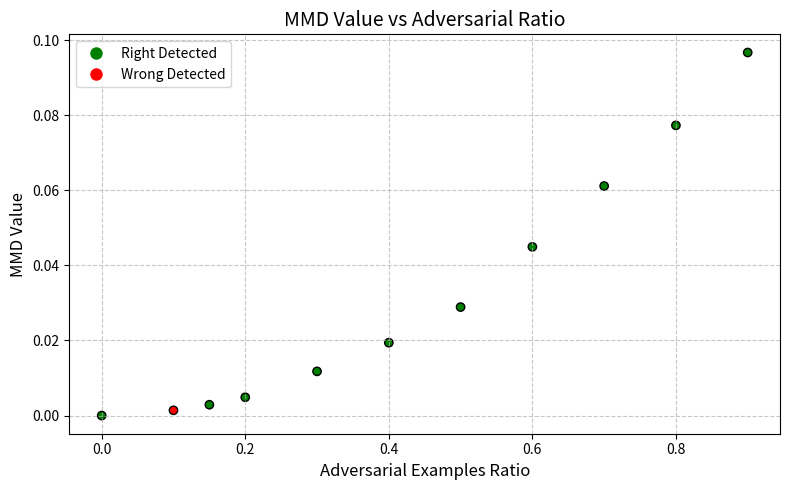

This figure's Python source:
import matplotlib.pyplot as plt

# Data with detected information (True/False for color mapping)
data = [
    (0, 0, True),
    (0.1, 0.00140, False),
    (0.15, 0.00289, True),
    (0.2, 0.00487, True),
    (0.3, 0.011771, True),
    (0.4, 0.01941, True),
    (0.5, 0.02889, True),
    (0.6, 0.04493, True),
    (0.7, 0.06113, True),
    (0.8, 0.07728, True),
    (0.9, 0.09669, True),
]

# Unzip the data into separate lists for x (adversarial ratio), y (MMD value), and detected (True/False)
x_values, y_values, detected = zip(*data)

# Plot the graph with color coding based on detected (True/False)
plt.figure(figsize=(8, 5))

# Use a list comprehension to assign colors based on detection (True -> Green, False -> Red)
colors = ['g' if d else 'r' for d in detected]

# Plot the data
plt.scatter(x_values, y_values, c=colors, label='MMD Value', edgecolors='k')

# Set titles and labels
plt.title('MMD Value vs Adversarial Ratio', fontsize=14)
plt.xlabel('Adversarial Examples Ratio', fontsize=12)
plt.ylabel('MMD Value', fontsize=12)
plt.grid(True, linestyle='--', alpha=0.7)

# Custom legend
import matplotlib.lines as mlines
green_patch = mlines.Line2D([], [], marker='o', color='w', markerfacecolor='g', markersize=10, label='Right Detected')
red_patch = mlines.Line2D([], [], marker='o', color='w', markerfacecolor='r', markersize=10, label='Wrong Detected')

plt.legend(handles=[green_patch, red_patch], fontsize=10)

# Show the plot
plt.tight_layout()
plt.show()
